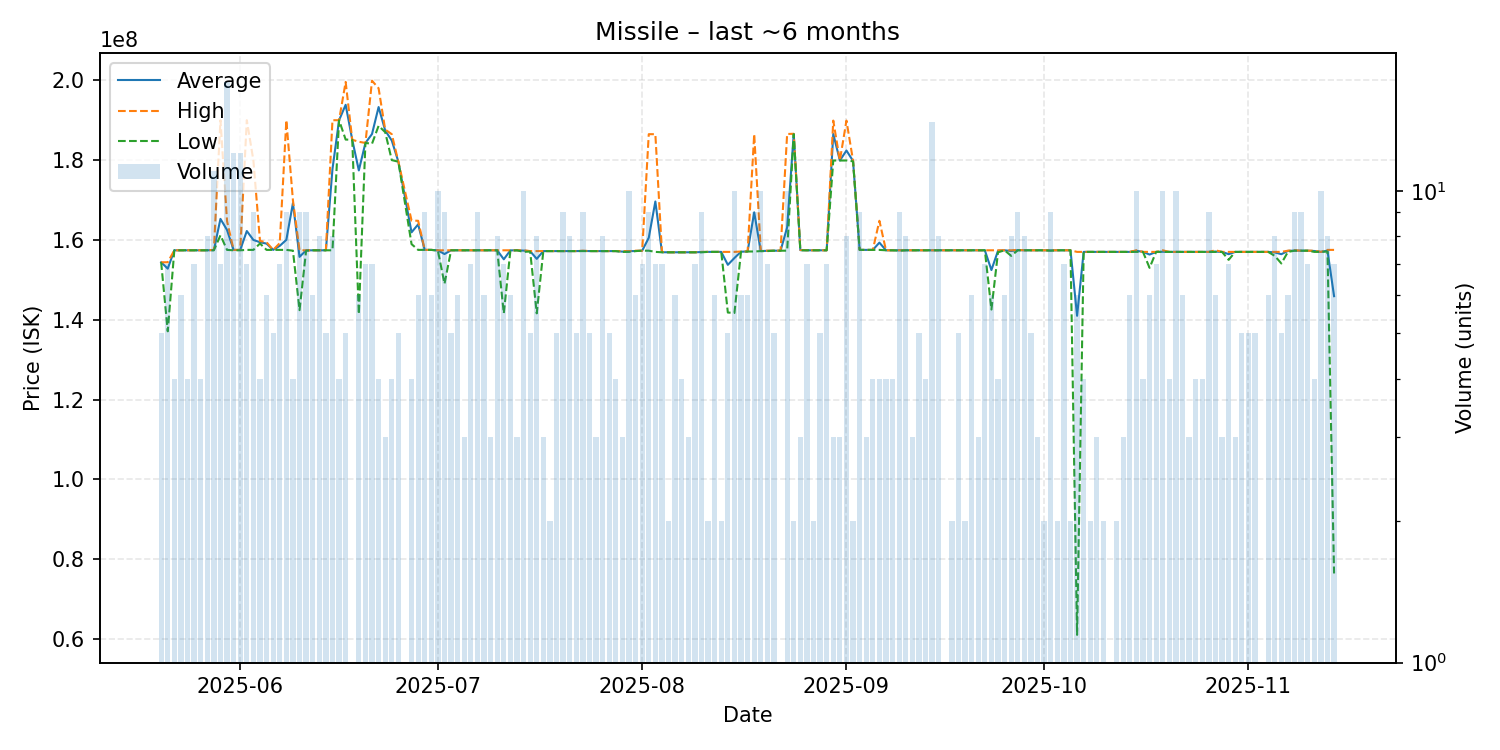

The file beside this chart, header and first rows:
date, average, highest, lowest, order_count, volume
2025-05-20, 154400000, 154400000, 154400000, 5, 5
2025-05-21, 152800000, 154400000, 137100000, 7, 7
2025-05-22, 157400000, 157400000, 157400000, 4, 4
2025-05-23, 157400000, 157400000, 157400000, 6, 6
2025-05-24, 157400000, 157400000, 157400000, 4, 4
2025-05-25, 157400000, 157400000, 157400000, 7, 7
2025-05-26, 157400000, 157400000, 157400000, 4, 4
2025-05-27, 157400000, 157400000, 157400000, 8, 8
2025-05-28, 157454545, 157500000, 157400000, 6, 11
2025-05-29, 165271429, 190000000, 161150000, 7, 7
2025-05-30, 162482353, 164700000, 157500000, 14, 17
2025-05-31, 157475000, 157500000, 157400000, 10, 12
2025-06-01, 157491667, 157500000, 157400000, 12, 12
2025-06-02, 162228571, 190000000, 157500000, 7, 7
2025-06-03, 159988889, 179900000, 157500000, 9, 9
2025-06-04, 159425000, 159750000, 159100000, 4, 4
2025-06-05, 159066667, 159400000, 157500000, 6, 6
2025-06-06, 157500000, 157500000, 157500000, 5, 5
2025-06-07, 158514286, 159200000, 157500000, 7, 7
2025-06-08, 160022222, 190000000, 157500000, 8, 9
2025-06-09, 169225000, 169900000, 157300000, 4, 4
2025-06-10, 155755556, 157400000, 142400000, 9, 9
2025-06-11, 157388889, 157400000, 157300000, 9, 9
2025-06-12, 157400000, 157400000, 157400000, 6, 6
2025-06-13, 157400000, 157400000, 157400000, 4, 8
2025-06-14, 157400000, 157400000, 157400000, 5, 5
2025-06-15, 177775000, 190000000, 157400000, 7, 8
2025-06-16, 190000000, 190000000, 190000000, 4, 4
2025-06-17, 193860000, 199600000, 185150000, 5, 5
2025-06-18, 185100000, 185100000, 185100000, 1, 1
2025-06-19, 177416667, 184600000, 141400000, 6, 6
2025-06-20, 184300000, 184300000, 184300000, 7, 7
2025-06-21, 186542857, 199900000, 184100000, 7, 7
2025-06-22, 193300000, 198000000, 188600000, 4, 4
2025-06-23, 187433333, 187650000, 187000000, 3, 3
2025-06-24, 184900000, 186500000, 180000000, 4, 4
2025-06-25, 179600000, 179600000, 179600000, 4, 5
2025-06-27, 161900000, 164850000, 158950000, 4, 4
2025-06-28, 163900000, 164800000, 157500000, 6, 6
2025-06-29, 157500000, 157500000, 157500000, 9, 9
2025-06-30, 157500000, 157500000, 157500000, 6, 6
2025-07-01, 157370000, 157400000, 157300000, 7, 10
2025-07-02, 156466667, 157400000, 149000000, 9, 9
2025-07-03, 157400000, 157400000, 157400000, 5, 5
2025-07-04, 157400000, 157400000, 157400000, 6, 6
2025-07-05, 157400000, 157400000, 157400000, 3, 3
2025-07-06, 157400000, 157400000, 157400000, 7, 7
2025-07-07, 157400000, 157400000, 157400000, 9, 9
2025-07-08, 157400000, 157400000, 157400000, 6, 6
2025-07-09, 157400000, 157400000, 157400000, 3, 3
2025-07-10, 157400000, 157400000, 157400000, 3, 8
2025-07-11, 155142857, 157400000, 141600000, 7, 7
2025-07-12, 157383333, 157400000, 157300000, 5, 6
2025-07-13, 157400000, 157400000, 157400000, 3, 3
2025-07-14, 157320000, 157400000, 157000000, 10, 10
2025-07-15, 157180000, 157200000, 157100000, 5, 5
2025-07-16, 155250000, 157200000, 141600000, 6, 8
2025-07-17, 157200000, 157200000, 157200000, 3, 3
2025-07-18, 157200000, 157200000, 157200000, 2, 2
2025-07-19, 157200000, 157200000, 157200000, 5, 5
... 118 more rows
